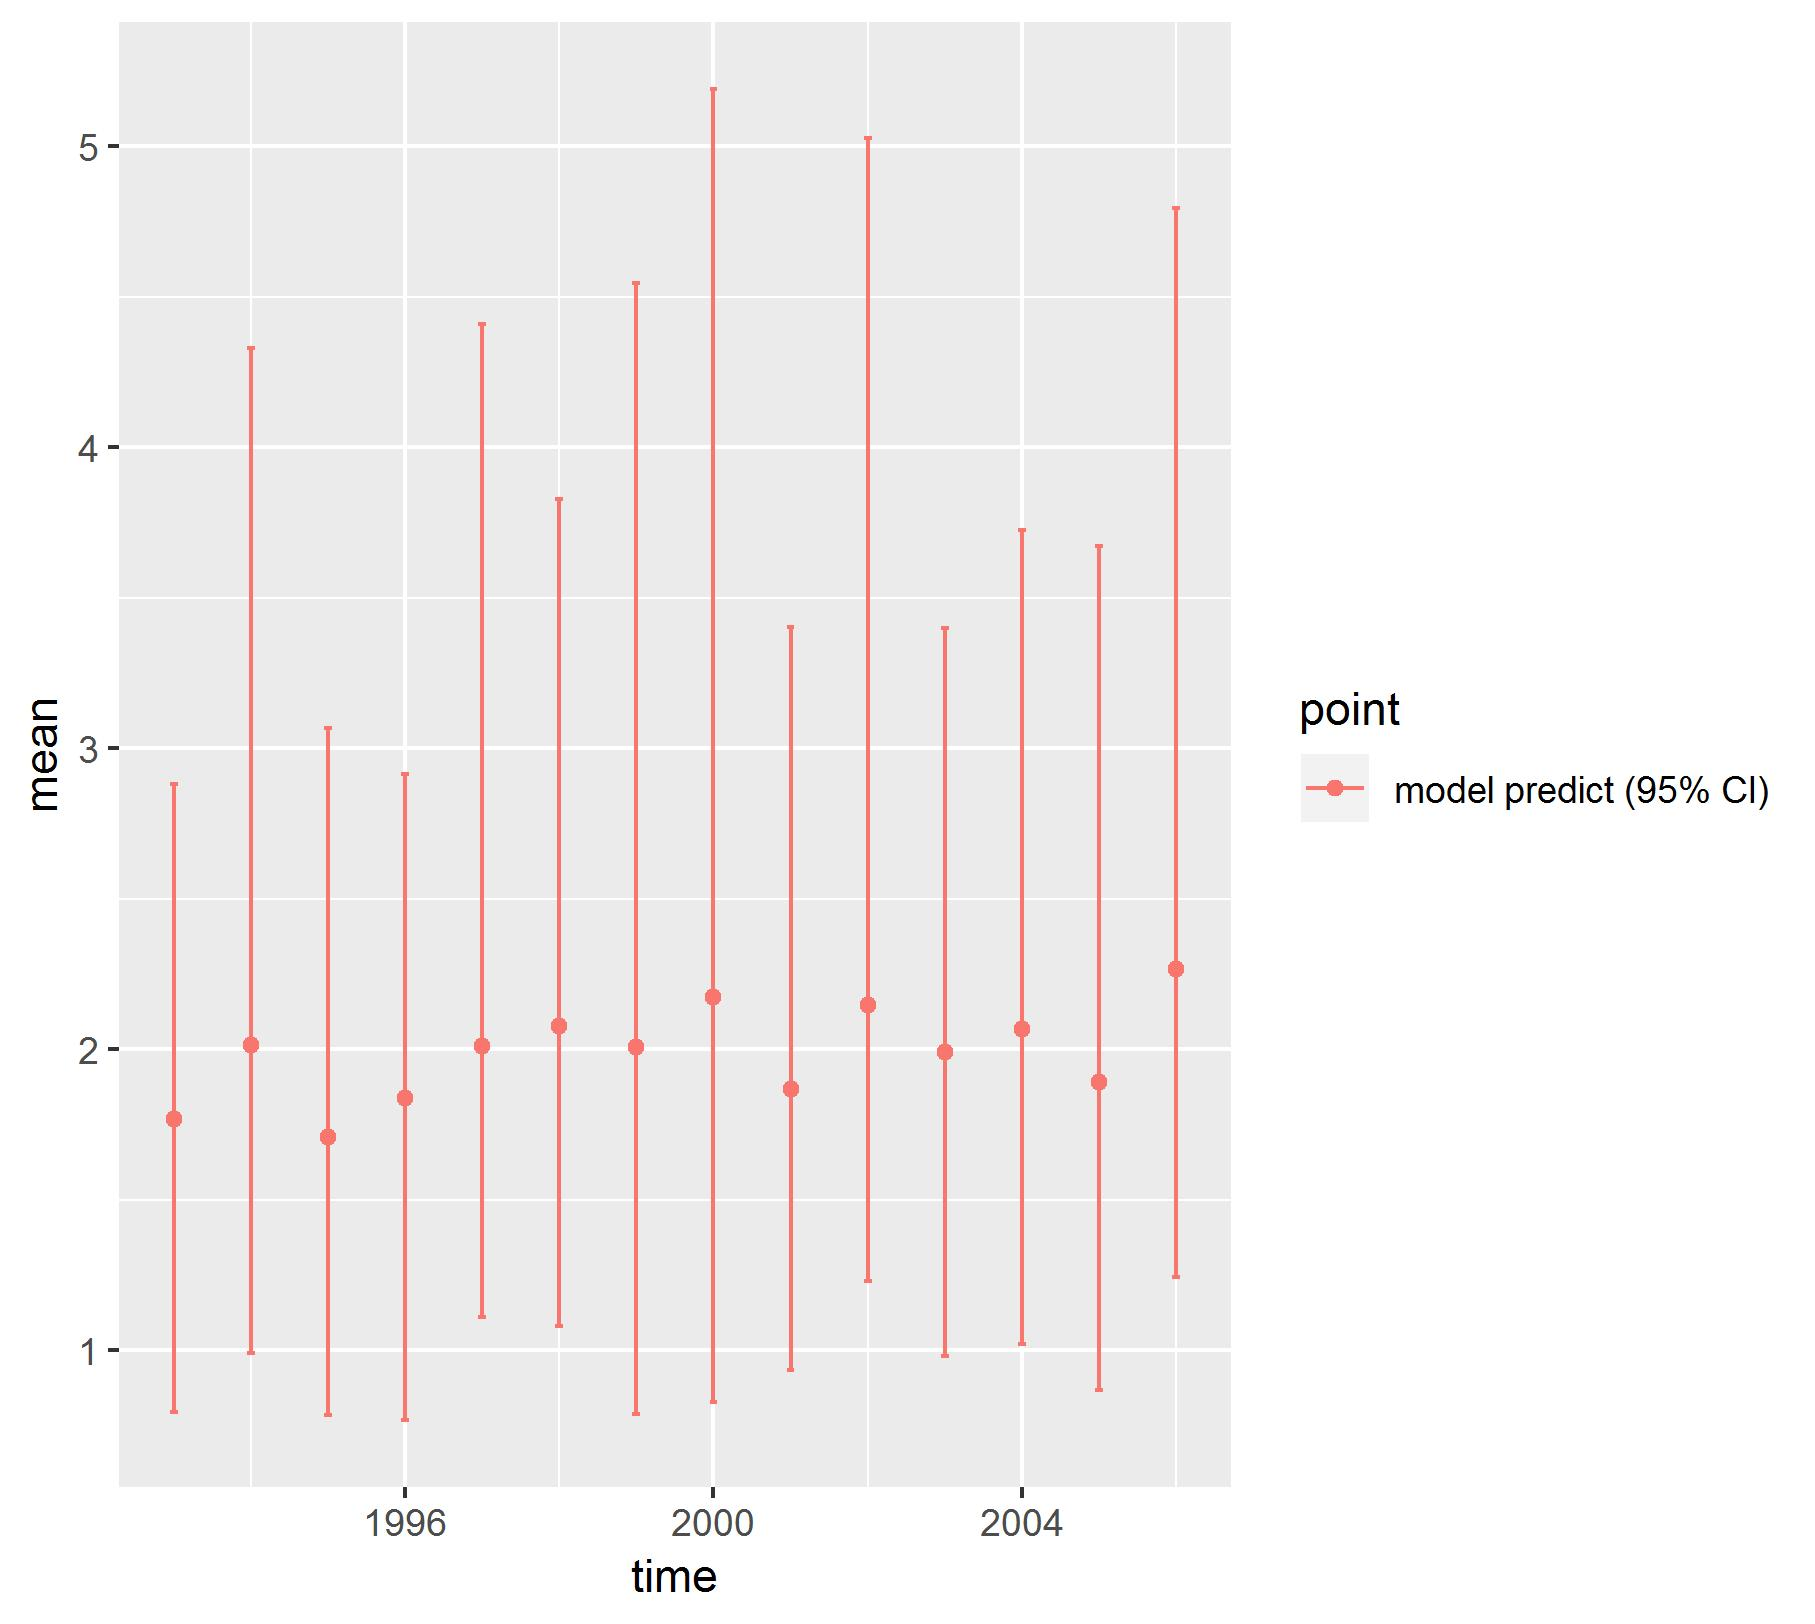

The file beside this chart, header and first rows:
, point, mean, low, high, time
1, model predict (95% CI), 1.768, 0.7954, 2.88, 1993
2, model predict (95% CI), 2.014, 0.9919, 4.33, 1994
3, model predict (95% CI), 1.707, 0.786, 3.068, 1995
4, model predict (95% CI), 1.837, 0.7675, 2.915, 1996
5, model predict (95% CI), 2.012, 1.109, 4.41, 1997
6, model predict (95% CI), 2.075, 1.081, 3.829, 1998
7, model predict (95% CI), 2.008, 0.7872, 4.547, 1999
8, model predict (95% CI), 2.172, 0.8288, 5.191, 2000
9, model predict (95% CI), 1.869, 0.934, 3.401, 2001
10, model predict (95% CI), 2.145, 1.23, 5.027, 2002
11, model predict (95% CI), 1.992, 0.9814, 3.4, 2003
12, model predict (95% CI), 2.068, 1.019, 3.724, 2004
13, model predict (95% CI), 1.892, 0.8671, 3.671, 2005
14, model predict (95% CI), 2.267, 1.244, 4.796, 2006
